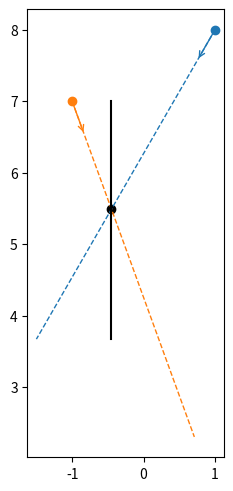

Source code (Python):
import matplotlib.pyplot as plt
import numpy as np
import numpy.typing as npt
from matplotlib.axes import Axes


class Probe:
    def __init__(
        self,
        r: npt.ArrayLike,
        alpha: float,
        Pref: list[float, npt.ArrayLike],
    ):
        self.r = r  # vector along beam axis
        self.alpha = alpha  # beam axis inclination, trigo referential
        self.Pref = Pref  # refernce point [r_ref, (x_ref, y_ref)]
        #
        self.r_ref = self.Pref[0]
        self.X_ref = self.Pref[1]
        self.unit_vec = np.array(
            [np.cos(np.radians(alpha)), np.sin(np.radians(alpha))]
        )  # beam unit vector in real coordinates
        self.O = Pref[1] - Pref[0] * self.unit_vec  # Beam origin in real coordinates
        self.E = (
            self.X_ref + (r.max() - self.r_ref) * self.unit_vec
        )  # Beam end in real coordinates

        # Beam coordinates
        self.x = self.O[0] + self.r * self.unit_vec[0]
        self.z = self.O[1] + self.r * self.unit_vec[1]

    def plot_probe(self, ax: Axes, color=None):
        ax.scatter(self.O[0], self.O[1], color=color)
        (a,) = ax.plot(
            [self.O[0], self.E[0]],
            [self.O[1], self.E[1]],
            color=color,
            ls="--",
            lw=1,
        )
        ax.annotate(
            "",
            xytext=self.O,
            xy=self.O + (self.r.max() - self.r.min()) / 10 * self.unit_vec,
            arrowprops=dict(arrowstyle="->", color=a.get_color()),
        )


def sketch_probes(
    probes: list[Probe],
    combinations: list[tuple] = None,
    ax=None,
    probe_colors: list[str] = None,
    combination_colors: list[str] = None,
):
    if ax is None:
        fig, ax = plt.subplots(1, 1, layout="constrained")
    ax.set_aspect("equal")
    #
    if probe_colors is None:
        probe_colors = [None for i in probes]
    if (combinations is not None) and (combination_colors is None):
        combination_colors = [None for i in combinations]
    #
    # plot probes
    for probe, color in zip(probes, probe_colors):
        probe.plot_probe(ax, color=color)
    if combinations is not None:
        for combination, combination_color in zip(combinations, combination_colors):
            probe1, probe2 = probes[combination[0]], probes[combination[1]]
            X = probe_crossing_point(probe1, probe2)
            ax.scatter(X[0], X[1], color=combination_color)
            #
            z_interp, z_min, z_max = compute_vertical_axis(probe1, probe2)
            ax.plot([X[0], X[0]], [z_min, z_max], color=combination_color)


def probe_crossing_point(probe1: Probe, probe2: Probe):
    M = np.array([-probe1.unit_vec, probe2.unit_vec]).T
    S = probe1.O - probe2.O
    T = np.linalg.inv(M) @ S
    X = probe1.O + T[0] * probe1.unit_vec
    return X


def compute_vertical_axis(probe1: Probe, probe2: Probe):
    z_min = max(probe1.z.min(), probe2.z.min())
    z_max = min(probe1.z.max(), probe2.z.max())
    n_pts = (
        ((probe1.z <= z_max) & (probe1.z >= z_min)).sum()
        + ((probe2.z <= z_max) & (probe2.z >= z_min)).sum()
    ) / 2
    z_interp = np.linspace(z_min, z_max, int(n_pts))
    return z_interp, z_min, z_max


if __name__ == "__main__":
    r = np.linspace(0, 5, 100)
    alpha1, alpha2 = -120, -70  # deg
    O1, O2 = np.array([1, 8]), np.array([-1, 7])
    probe1_pars = [r, alpha1, [0, O1]]
    probe2_pars = [r, alpha2, [0, O2]]
    #
    probe1 = Probe(*probe1_pars)
    probe2 = Probe(*probe2_pars)
    #
    sketch_probes(
        [probe1, probe2],
        combinations=[[0, 1]],
        probe_colors=[None, None],
        combination_colors=["k"],
    )
